2-way image classification set "dataset" from GitHub (saleem-alhabachi/cnn-mirror-defect-detection); label vocabulary: defect, non-defect.

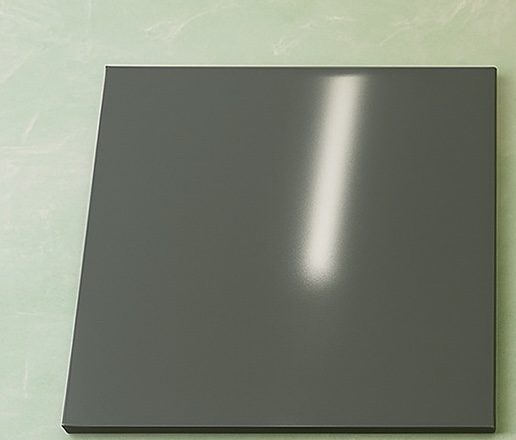
Label: non-defect

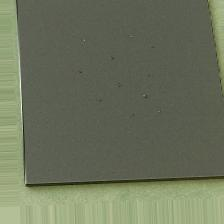
Label: defect

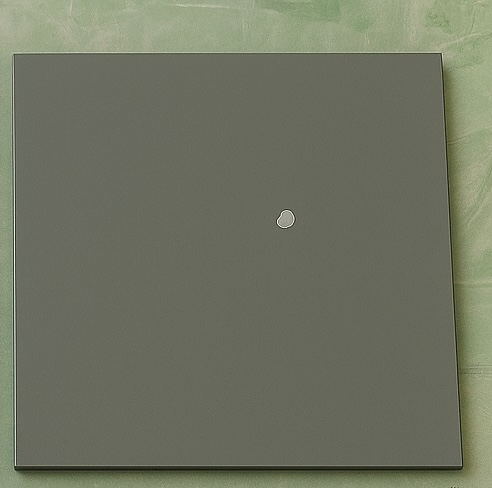
Label: defect

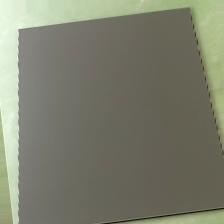
Label: non-defect

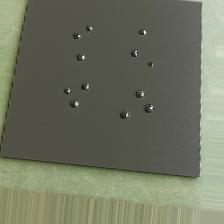
Label: defect

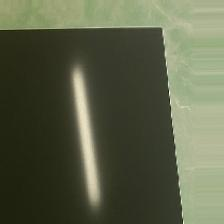
Label: non-defect
